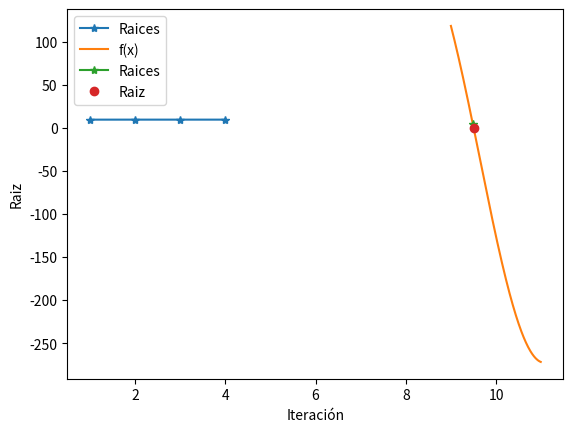

Write the Python code that produced this figure.
import numpy as np
import matplotlib.pyplot as plt
import math

def falsaPosicion(f, a, b, tol, max_iter):
    if np.sign(f(a)) == np.sign(f(b)):
        raise Exception("Los escalares a y b no contienen una raíz entre ellos.")

    historico = []
    i = 0
    c = a  # Inicializar c para que tenga un valor antes del bucle

    while i < max_iter:
        c_old = c  # Guardar el valor anterior de c para comparar después
        c = a - ((f(a) * (b - a)) / (f(b) - f(a)))  # Calcular la nueva aproximación de c
        historico.append(c)

        if np.abs(f(c)) < tol:  # Si f(c) es menor que la tolerancia, hemos encontrado una raíz suficientemente buena
            break

        if np.sign(f(a)) == np.sign(f(c)):
            a = c
        else:
            b = c

        if np.abs(c - c_old) < tol:  # También podemos verificar si la diferencia entre las aproximaciones sucesivas es pequeña
            break

        i += 1

    historico = np.asarray(historico)
    return historico, i + 1  # i + 1 porque la cuenta comienza en 0

if __name__ == '__main__':
    # 1+2x-3x^2e^(-x)+2x^3sen(x)e^(-x/5)
    f = lambda x: 1 + 2*x - 3*x**2*np.exp(-x) + 2*x**3*np.sin(x)*np.exp(-x/5)

    a = 9
    b = 10
    epsilon = 0.00001
    max_iter = 100

    R, i = falsaPosicion(f, a, b, epsilon, max_iter)
    
    
    print('Raíz: ', R[-1], 'en', i, 'iteraciones')
    print('f(R)= ', f(R[-1]))


    x = np.linspace(a, b, 100)
    y = f(x)

    plt.plot(np.arange(1, i+1), R, '-*', label='Raices')
    plt.xlabel('Iteración')
    plt.ylabel('Raiz')
    plt.grid()
    plt.legend()
    plt.show()
    
    
    x = np.arange(a, b+1, 0.01)
    roots = f(R)
    plt.plot(x, f(x), label='f(x)')
    plt.plot(R, roots, '-*', label='Raices')
    plt.plot(R[-1], roots[-1], 'o', label='Raiz')
    plt.grid()
    plt.legend()
    plt.show()
